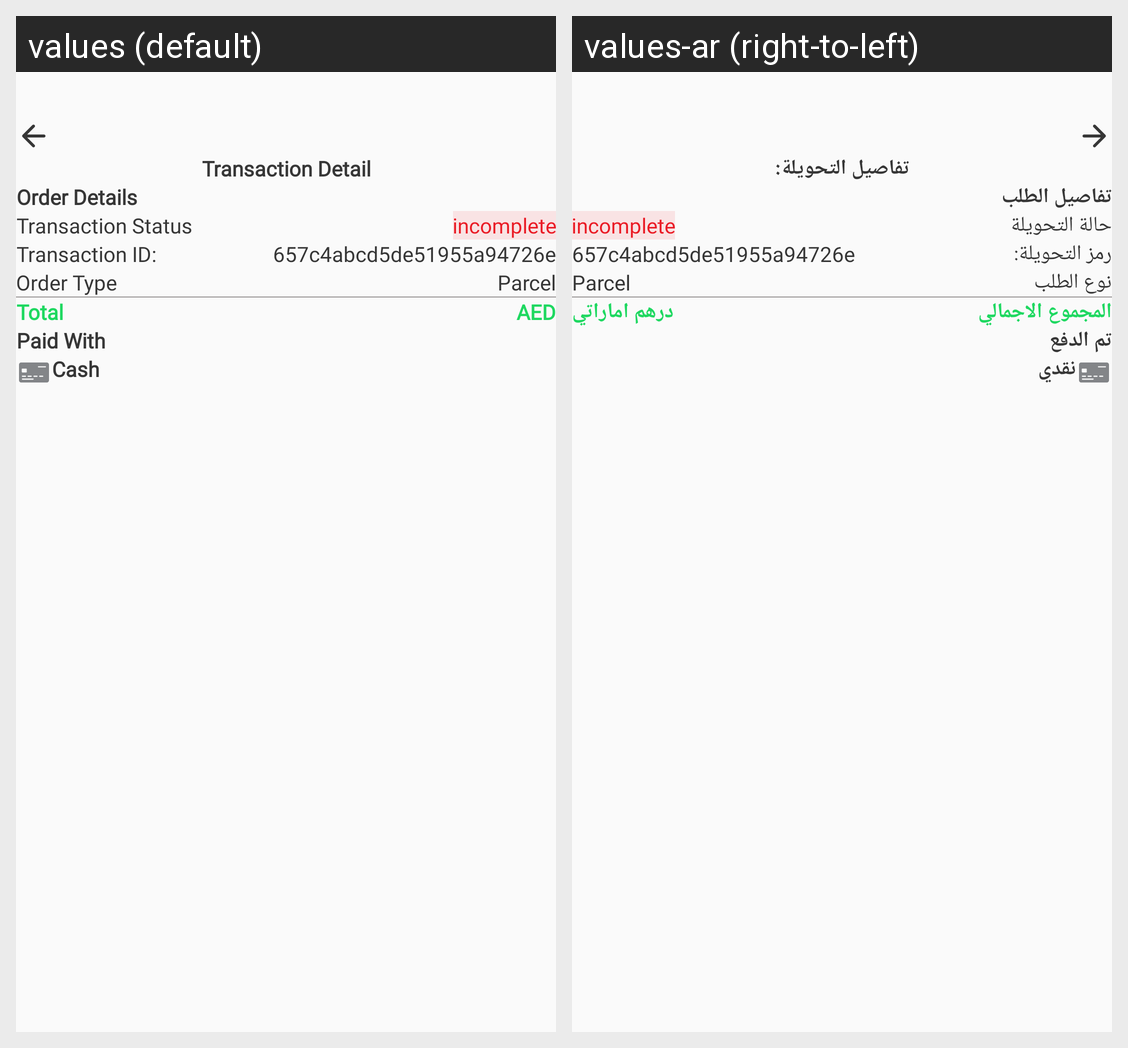

Translations of the strings shown on this Android screen, per locale in the grid:
Android screen res/layout/fragment_transaction_detail.xml rendered under 2 locales, left to right: values (default), values-ar (right-to-left). Device: Nexus 5 (rendered at 1080×1920; each locale shown at half size, 540×960, under a caption strip naming it); theme AppTheme.
Strings drawn on this screen, with the default value and each locale's value (text and hints the layout hard-codes, and strings that could not be matched under every locale, appear in the picture but are not listed):

transaction_detail
  values: Transaction Detail
  values-ar: تفاصيل التحويلة:

order_details
  values: Order Details
  values-ar: تفاصيل الطلب

transaction_status
  values: Transaction Status
  values-ar: حالة التحويلة

transaction_id
  values: Transaction ID:
  values-ar: رمز التحويلة:

order_type
  values: Order Type
  values-ar: نوع الطلب

total
  values: Total
  values-ar: المجموع الاجمالي

aed
  values: AED
  values-ar: درهم اماراتي

paid_with
  values: Paid With
  values-ar: تم الدفع

cash
  values: Cash
  values-ar: نقدي
